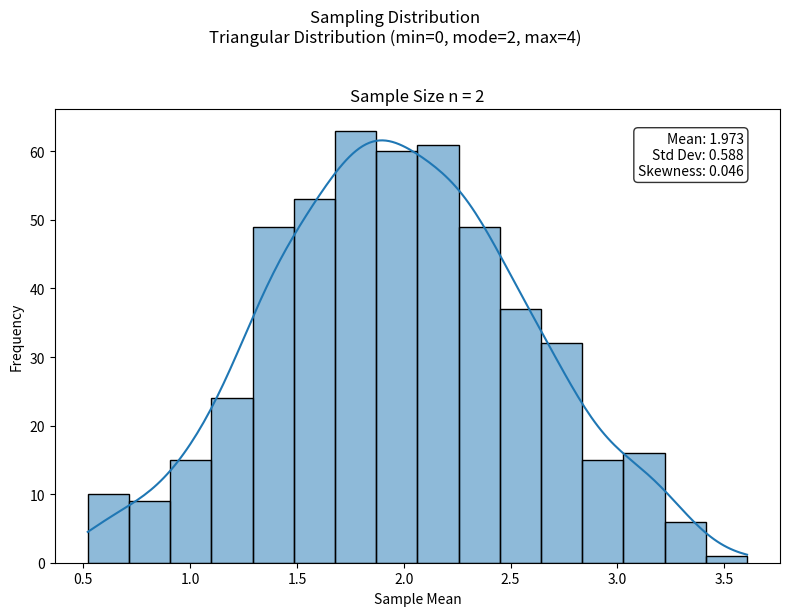
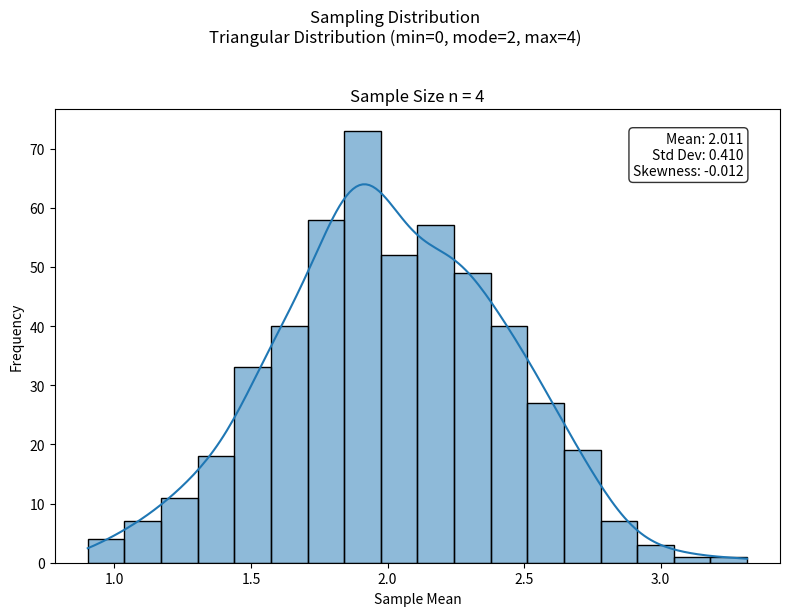
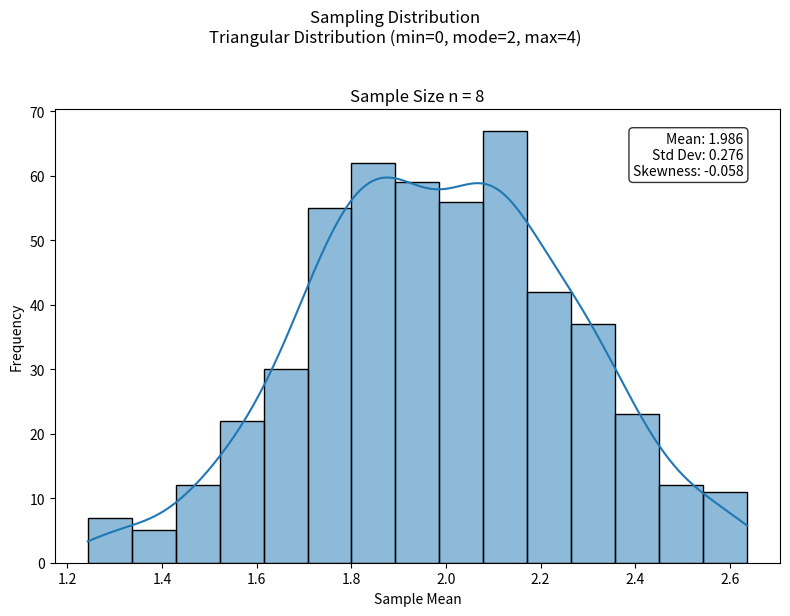
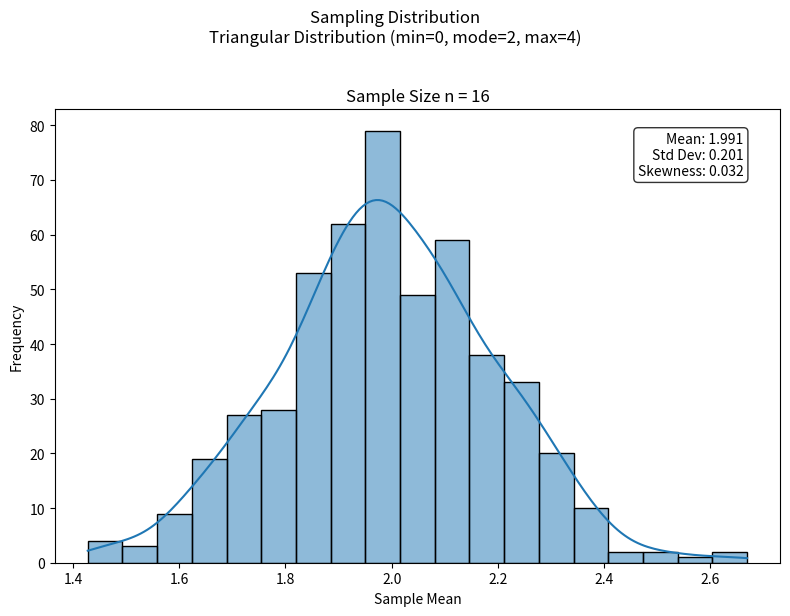
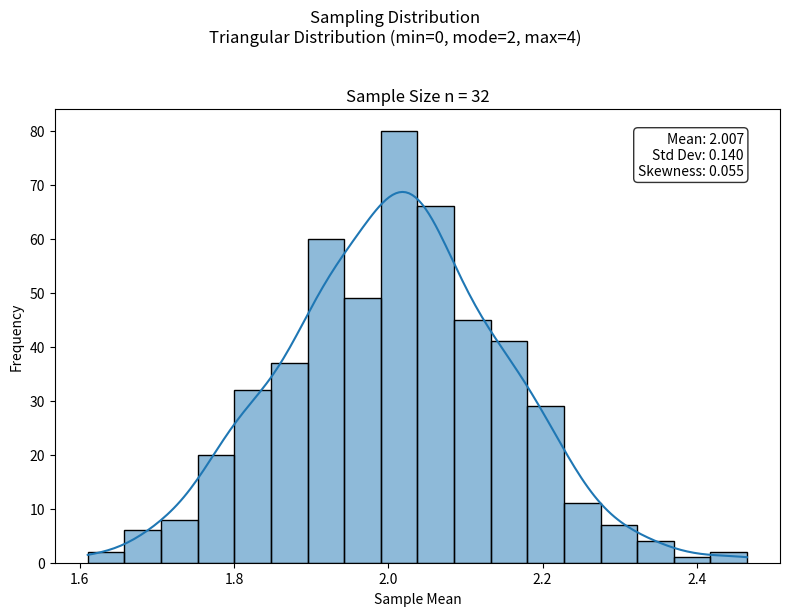

The script that saved these images, in order:
import numpy as np
import matplotlib.pyplot as plt
import seaborn as sns

# 设置随机种子以确保结果可重现
np.random.seed(42)

# 定义参数
sample_sizes = [2, 4, 8, 16, 32]  # 不同的样本大小
n_simulations = 500  # 模拟次数
left = 0    # 三角分布的最小值
mode = 2    # 三角分布的众数
right = 4   # 三角分布的最大值

# 为每个样本大小创建单独的图形
for i, n_samples in enumerate(sample_sizes, 1):
    # 创建新的图形
    plt.figure(figsize=(8, 6))
    
    # 进行多次抽样并计算每次抽样的均值
    sample_means = []
    for _ in range(n_simulations):
        samples = np.random.triangular(left, mode, right, size=n_samples)
        sample_means.append(np.mean(samples))
    
    # 绘制抽样均值的分布
    sns.histplot(sample_means, kde=True)
    plt.title(f'Sample Size n = {n_samples}')
    plt.xlabel('Sample Mean')
    plt.ylabel('Frequency')
    
    # 计算并显示统计量
    mean = np.mean(sample_means)
    std = np.std(sample_means)
    skewness = np.mean(((sample_means - mean)/std)**3)
    
    # 在图上添加统计信息
    stats_text = f'Mean: {mean:.3f}\nStd Dev: {std:.3f}\nSkewness: {skewness:.3f}'
    plt.text(0.95, 0.95, stats_text,
             transform=plt.gca().transAxes,
             verticalalignment='top',
             horizontalalignment='right',
             bbox=dict(boxstyle='round', facecolor='white', alpha=0.8))

    # 添加总标题
    plt.suptitle(f'Sampling Distribution\nTriangular Distribution (min=0, mode=2, max=4)', 
                 y=1.02, fontsize=12)
    
    plt.tight_layout()
    plt.show()

# 打印理论值
theoretical_mean = (left + mode + right) / 3
theoretical_variance = (left**2 + mode**2 + right**2 - left*mode - left*right - mode*right) / 18
print(f'\nTheoretical Values:')
print(f'Population Mean: {theoretical_mean:.4f}')
print(f'Population Standard Deviation: {np.sqrt(theoretical_variance):.4f}')

# 创建比较表格
print('\nComparison of Sample Sizes:')
print('Sample Size\tMean\t\tStd Dev\t\tSkewness')
print('-' * 60)
for n_samples in sample_sizes:
    sample_means = [np.mean(np.random.triangular(left, mode, right, size=n_samples)) 
                   for _ in range(n_simulations)]
    mean = np.mean(sample_means)
    std = np.std(sample_means)
    skewness = np.mean(((sample_means - mean)/std)**3)
    print(f'{n_samples}\t{mean:.4f}\t\t{std:.4f}\t\t{skewness:.4f}') 